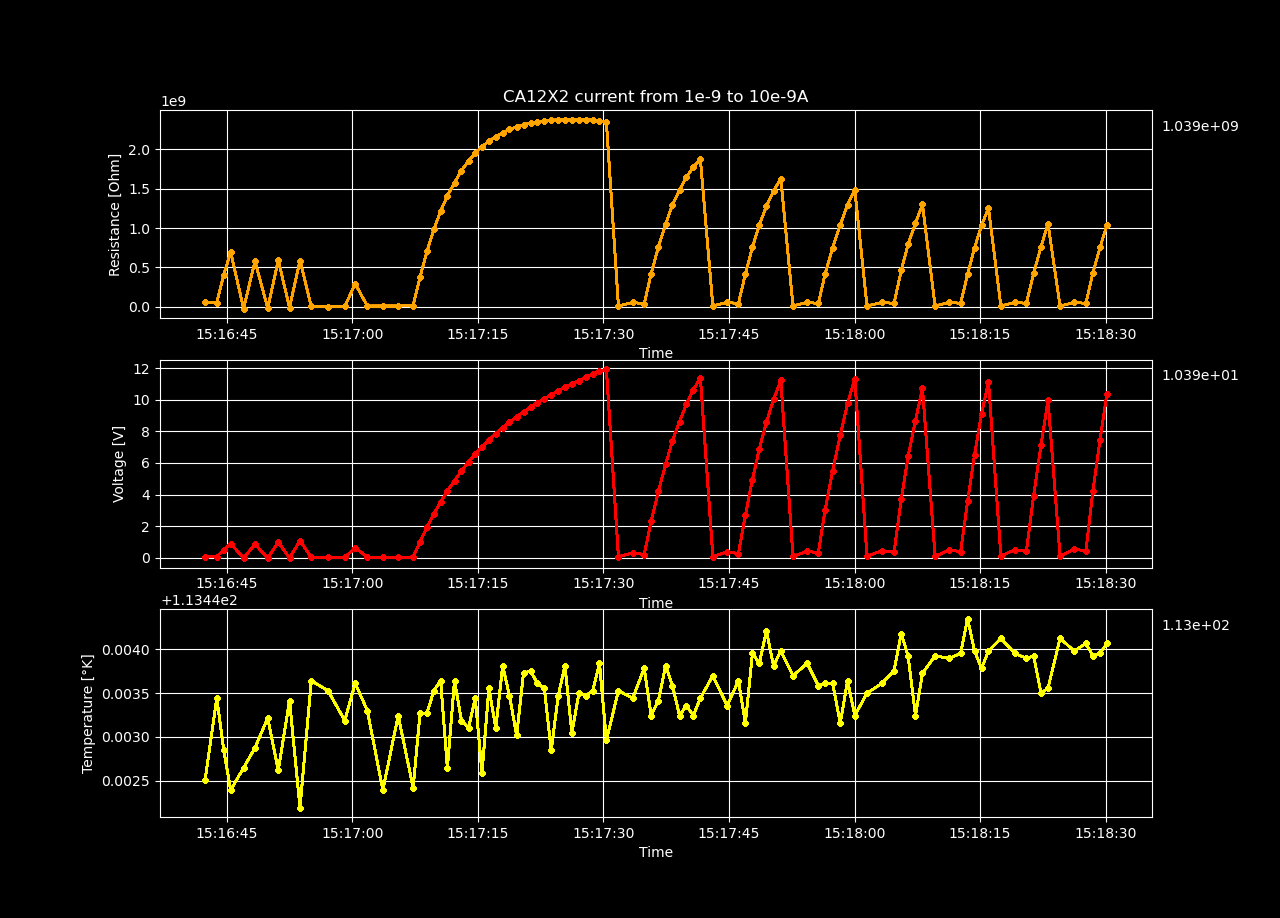

The table this chart was drawn from, first rows:
Temperature [K], Voltage [V], Resistance [𝛀], Current Source [A], Electric Field [V/cm], Restivity [𝛀 cm], Current Density [A/cm2]
113.4, 0.05527, 55269495, 1e-09, 2.326, 111818377, 2.0802995631370917e-08
113.4, 0.05676, 52029915, 1.090909090909091e-09, 2.389, 105264226, 2.2694177052404636e-08
113.4, 0.4808, 406853301, 1.181818181818182e-09, 20.24, 823124502, 2.458535847343836e-08
113.4, 0.8832, 693936842, 1.2727272727272728e-09, 37.17, 1403937036, 2.6476539894472078e-08
113.4, -0.03126, -22926007, 1.3636363636363637e-09, -1.316, -46382709, 2.8367721315505797e-08
113.4, 0.8431, 579635568, 1.4545454545454546e-09, 35.48, 1172688625, 3.025890273653951e-08
113.4, -0.02688, -17392083, 1.5454545454545454e-09, -1.131, -35186760, 3.2150084157573235e-08
113.4, 0.9678, 591420723, 1.6363636363636365e-09, 40.73, 1196531741, 3.404126557860696e-08
113.4, -0.01684, -9752057, 1.7272727272727273e-09, -0.7089, -19729857, 3.5932446999640673e-08
113.4, 1.067, 586912056, 1.8181818181818182e-09, 44.91, 1187410040, 3.7823628420674396e-08
113.4, 0.007562, 3961077, 1.9090909090909093e-09, 0.3183, 8013845, 3.971480984170812e-08
113.4, 0.007063, 3531328, 2e-09, 0.2972, 7144400, 4.1605991262741834e-08
113.4, 0.009653, 4616839, 2.090909090909091e-09, 0.4063, 9340548, 4.3497172683775556e-08
113.4, 0.6377, 292278435, 2.181818181818182e-09, 26.84, 591322575, 4.538835410480927e-08
113.4, 0.02231, 9816152, 2.2727272727272727e-09, 0.9389, 19859530, 4.7279535525842995e-08
113.4, 0.02549, 10785553, 2.363636363636364e-09, 1.073, 21820772, 4.917071694687672e-08
113.4, 0.02532, 10315462, 2.4545454545454544e-09, 1.066, 20869708, 5.1061898367910426e-08
113.4, 0.03793, 14902037, 2.5454545454545457e-09, 1.596, 30149028, 5.2953079788944155e-08
113.4, 1, 379498126, 2.636363636363636e-09, 42.11, 767780931, 5.4844261209977865e-08
113.4, 1.92, 703940391, 2.7272727272727274e-09, 80.8, 1424175698, 5.6735442631011594e-08
113.4, 2.776, 985036310, 2.8181818181818183e-09, 116.8, 1992874387, 5.862662405204531e-08
113.4, 3.529, 1213233189, 2.909090909090909e-09, 148.5, 2454550479, 6.051780547307903e-08
113.4, 4.226, 1408715177, 3.0000000000000004e-09, 177.9, 2850039501, 6.240898689411276e-08
113.4, 4.871, 1575920322, 3.090909090909091e-09, 205, 3188320281, 6.430016831514647e-08
113.4, 5.503, 1729584736, 3.181818181818182e-09, 231.6, 3499206156, 6.619134973618019e-08
113.4, 6.055, 1850050736, 3.2727272727272726e-09, 254.8, 3742926721, 6.80825311572139e-08
113.4, 6.561, 1950605586, 3.363636363636364e-09, 276.1, 3946364079, 6.997371257824764e-08
113.4, 7.021, 2032461099, 3.4545454545454543e-09, 295.5, 4111969908, 7.186489399928135e-08
113.4, 7.447, 2100454863, 3.5454545454545455e-09, 313.4, 4249531365, 7.375607542031507e-08
113.4, 7.856, 2160291004, 3.636363636363637e-09, 330.6, 4370588744, 7.564725684134879e-08
113.4, 8.24, 2210651300, 3.727272727272727e-09, 346.8, 4472475084, 7.753843826238251e-08
113.4, 8.593, 2250539170, 3.8181818181818185e-09, 361.7, 4553174154, 7.942961968341624e-08
113.4, 8.923, 2282574452, 3.909090909090909e-09, 375.5, 4617986276, 8.132080110444995e-08
113.4, 9.246, 2311418375, 4e-09, 389.1, 4676341805, 8.321198252548367e-08
113.4, 9.534, 2330451985, 4.090909090909091e-09, 401.2, 4714849617, 8.510316394651738e-08
113.4, 9.819, 2348091458, 4.181818181818182e-09, 413.3, 4750536884, 8.699434536755111e-08
113.4, 10.07, 2357514149, 4.272727272727272e-09, 423.9, 4769600385, 8.888552678858482e-08
113.4, 10.33, 2366946633, 4.363636363636364e-09, 434.7, 4788683698, 9.077670820961854e-08
113.4, 10.58, 2374148745, 4.454545454545455e-09, 445.1, 4803254637, 9.266788963065228e-08
113.4, 10.8, 2375550166, 4.545454545454545e-09, 454.5, 4806089919, 9.455907105168599e-08
113.4, 11.01, 2375514878, 4.636363636363637e-09, 463.5, 4806018527, 9.645025247271971e-08
113.4, 11.22, 2374496808, 4.727272727272727e-09, 472.4, 4803958819, 9.834143389375342e-08
113.4, 11.43, 2373089151, 4.818181818181818e-09, 481.2, 4801110921, 1.0023261531478714e-07
113.4, 11.64, 2370253437, 4.909090909090909e-09, 489.7, 4795373852, 1.0212379673582085e-07
113.4, 11.81, 2362279980, 5e-09, 497.1, 4779242367, 1.0401497815685459e-07
113.4, 11.95, 2348105905, 5.0909090909090905e-09, 503.1, 4750566114, 1.059061595778883e-07
113.4, 0.05797, 11187366, 5.181818181818182e-09, 2.44, 22633699, 1.0779734099892202e-07
113.4, 0.2936, 55681976, 5.272727272727272e-09, 12.36, 112652886, 1.0968852241995573e-07
113.4, 0.1963, 36603095, 5.3636363636363635e-09, 8.263, 74053485, 1.1157970384098946e-07
113.4, 2.296, 420850153, 5.454545454545455e-09, 96.61, 851442208, 1.1347088526202319e-07
113.4, 4.209, 759075822, 5.545454545454545e-09, 177.2, 1535722845, 1.153620666830569e-07
113.4, 5.908, 1048106512, 5.6363636363636365e-09, 248.6, 2120474748, 1.1725324810409062e-07
113.4, 7.42, 1295483397, 5.727272727272727e-09, 312.3, 2620954836, 1.1914442952512434e-07
113.4, 8.625, 1482490025, 5.818181818181818e-09, 363, 2999296949, 1.2103561094615805e-07
113.4, 9.733, 1647128406, 5.909090909090909e-09, 409.6, 3332384784, 1.2292679236719176e-07
113.4, 10.64, 1772523333, 6e-09, 447.6, 3586077299, 1.248179737882255e-07
113.4, 11.4, 1870863007, 6.090909090909091e-09, 479.6, 3785033029, 1.2670915520925923e-07
113.4, 0.06657, 10768214, 6.181818181818182e-09, 2.802, 21785692, 1.2860033663029294e-07
113.4, 0.3563, 56801829, 6.272727272727273e-09, 15, 114918516, 1.3049151805132668e-07
113.4, 0.2561, 40240117, 6.363636363636363e-09, 10.78, 81411718, 1.3238269947236039e-07
... 40 more rows
